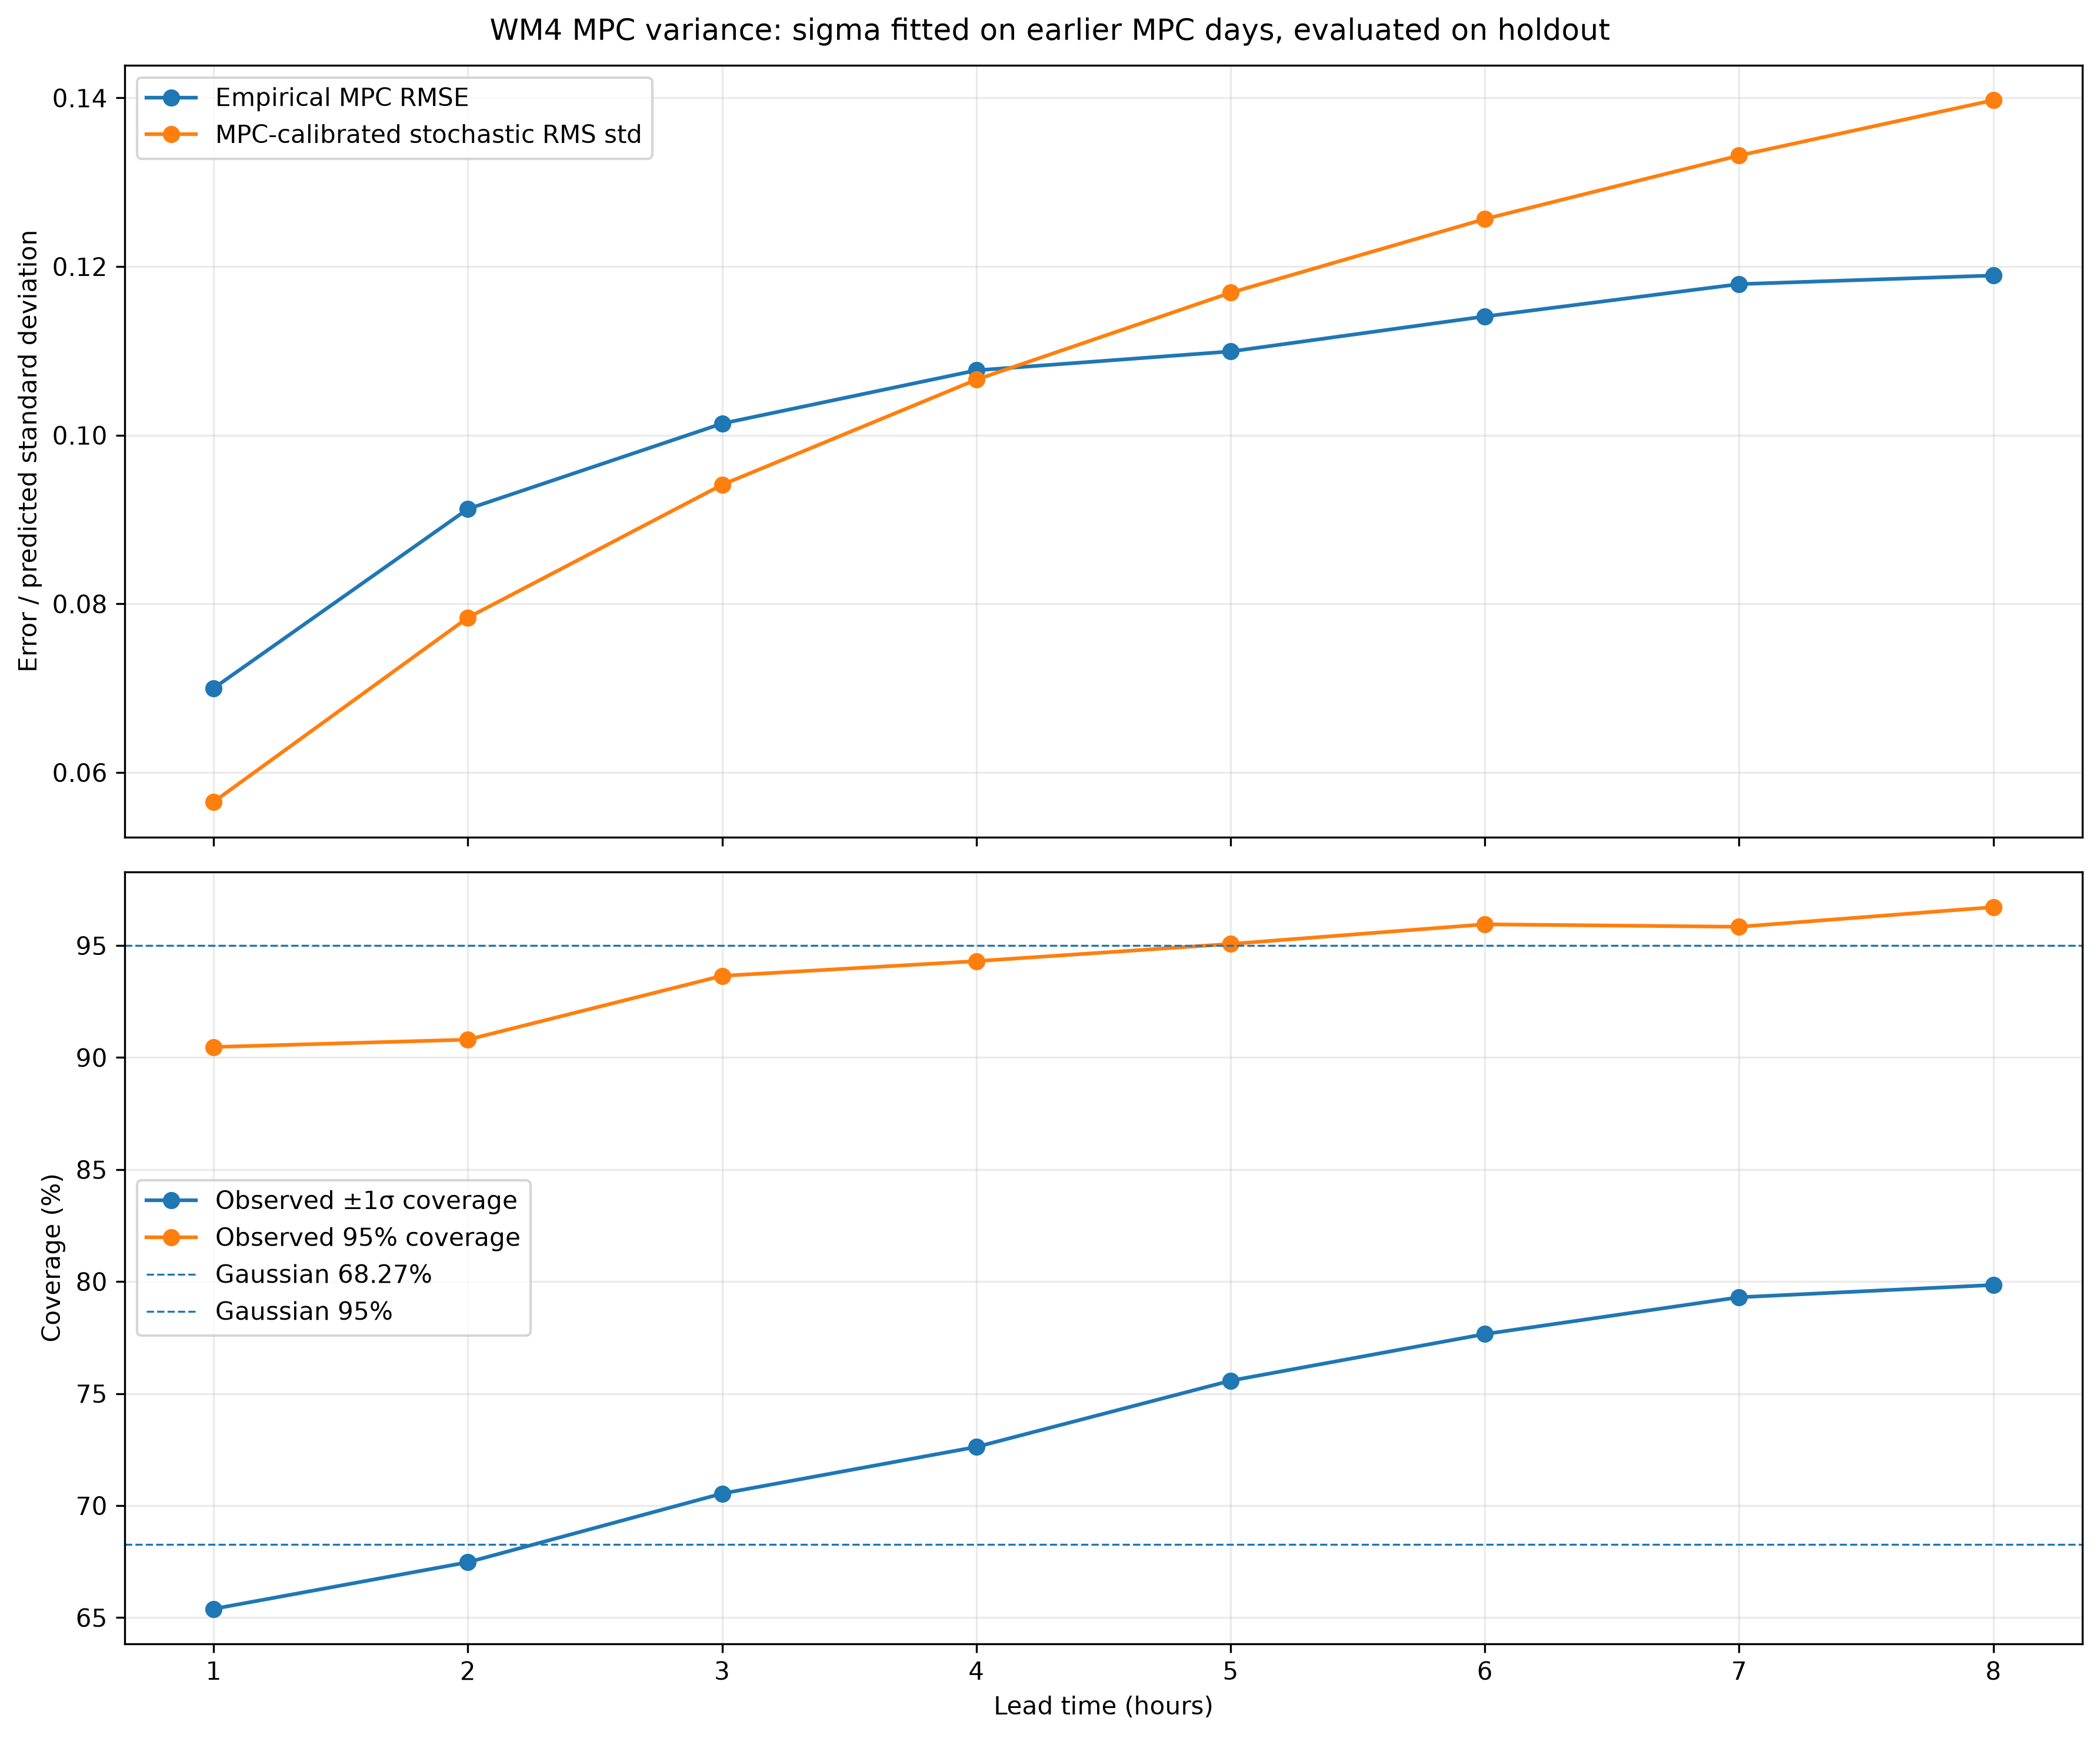

Source data for this figure (header and first rows):
lead_hours, observations, bias, rmse, empirical_std, predicted_rms_std, std_to_rmse_ratio, coverage_68_pct, coverage_95_pct, z_mean, z_std, z_skew, z_excess_kurtosis
1, 913, 0.001218, 0.07, 0.07002, 0.05652, 0.8074, 65.39, 90.47, 0.02258, 1.24, 0.133, 2.055
2, 913, 0.002458, 0.09126, 0.09127, 0.07837, 0.8588, 67.47, 90.8, 0.03285, 1.166, 0.1705, 1.786
3, 913, 0.003709, 0.1014, 0.1014, 0.09412, 0.9284, 70.54, 93.65, 0.04201, 1.078, 0.3578, 1.993
4, 913, 0.004945, 0.1077, 0.1076, 0.1066, 0.9898, 72.62, 94.3, 0.04978, 1.013, 0.4951, 1.923
5, 913, 0.006328, 0.1099, 0.1098, 0.1169, 1.063, 75.58, 95.07, 0.05828, 0.9453, 0.599, 2.068
6, 913, 0.007845, 0.1141, 0.1139, 0.1256, 1.101, 77.66, 95.95, 0.07081, 0.9118, 0.5564, 2.087
7, 913, 0.009274, 0.1179, 0.1176, 0.1332, 1.129, 79.3, 95.84, 0.08022, 0.8874, 0.5373, 1.946
8, 913, 0.01068, 0.1189, 0.1185, 0.1397, 1.175, 79.85, 96.71, 0.08914, 0.8528, 0.5402, 1.722
